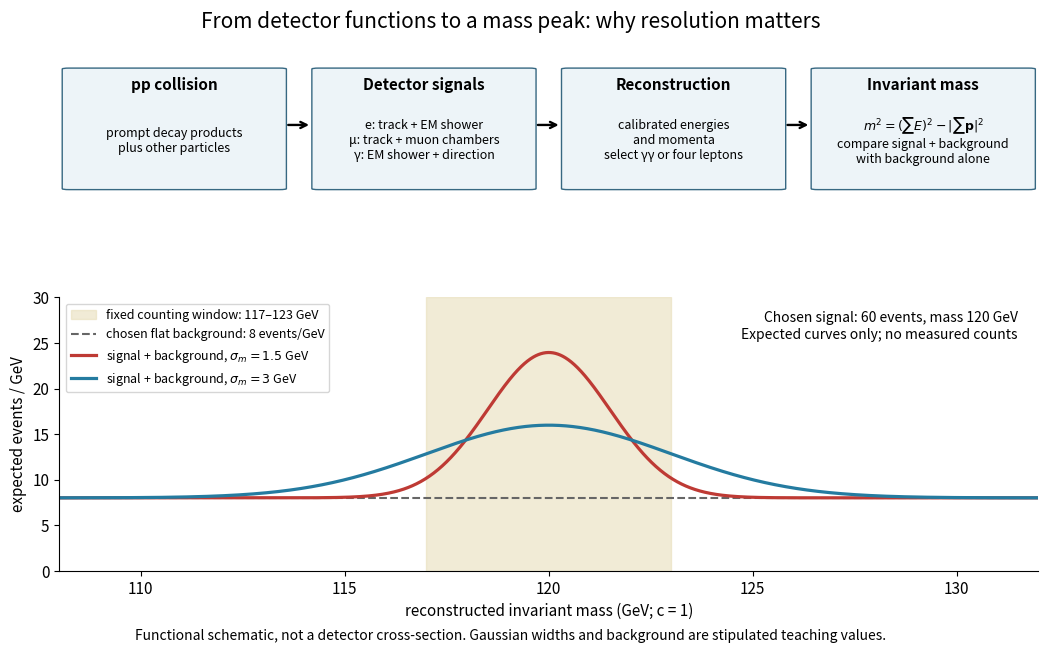

This figure's Python source: (Note: this script raises an exception after producing the figure.)
"""Original detector-function schematic and stipulated resonance model.

Python 3.14, matplotlib 3.10.7, numpy 2.3.5. Run from _media.
The curves are expectations for chosen parameters, never 2012 event data.
"""
from pathlib import Path

import matplotlib.pyplot as plt
from matplotlib.patches import FancyBboxPatch
import numpy as np


def main():
    plt.rcParams.update({"font.size": 11, "axes.spines.top": False, "axes.spines.right": False})
    fig = plt.figure(figsize=(11, 6.6), facecolor="white")
    grid = fig.add_gridspec(2, 1, height_ratios=[1, 2.1], hspace=0.52)
    flow = fig.add_subplot(grid[0])
    flow.set(xlim=(0, 1), ylim=(0, 1))
    flow.axis("off")
    boxes = [
        (0.01, "pp collision", "prompt decay products\nplus other particles"),
        (0.265, "Detector signals", "e: track + EM shower\nμ: track + muon chambers\nγ: EM shower + direction"),
        (0.52, "Reconstruction", "calibrated energies\nand momenta\nselect γγ or four leptons"),
        (0.775, "Invariant mass", r"$m^2=(\sum E)^2-|\sum\mathbf{p}|^2$" + "\ncompare signal + background\nwith background alone"),
    ]
    for x, title, label in boxes:
        flow.add_patch(FancyBboxPatch((x, 0.03), 0.215, 0.92, boxstyle="round,pad=0.007", facecolor="#edf4f8", edgecolor="#376882"))
        flow.text(x + 0.1075, 0.79, title, ha="center", weight="bold", fontsize=11)
        flow.text(x + 0.1075, 0.4, label, ha="center", va="center", fontsize=9)
        if x < 0.7:
            flow.annotate("", (x + 0.248, 0.52), (x + 0.221, 0.52), arrowprops={"arrowstyle": "->", "lw": 1.7})
    ax = fig.add_subplot(grid[1])
    masses = np.linspace(108, 132, 1601)
    ax.axvspan(117, 123, color="#e8dfbb", alpha=0.6, label="fixed counting window: 117–123 GeV")
    ax.axhline(8, color="0.4", linestyle="--", label="chosen flat background: 8 events/GeV")
    for sigma, color in [(1.5, "#be3a34"), (3.0, "#247ba0")]:
        density = 8 + 60 / (np.sqrt(2 * np.pi) * sigma) * np.exp(-0.5 * ((masses - 120) / sigma) ** 2)
        ax.plot(masses, density, color=color, lw=2.3, label=rf"signal + background, $\sigma_m={sigma:g}$ GeV")
    ax.set(xlim=(108, 132), ylim=(0, 30), xlabel="reconstructed invariant mass (GeV; c = 1)", ylabel="expected events / GeV")
    ax.legend(loc="upper left", fontsize=9)
    ax.text(131.5, 28.5, "Chosen signal: 60 events, mass 120 GeV\nExpected curves only; no measured counts", ha="right", va="top", fontsize=10)
    fig.suptitle("From detector functions to a mass peak: why resolution matters", fontsize=15)
    fig.text(0.5, 0.025, "Functional schematic, not a detector cross-section. Gaussian widths and background are stipulated teaching values.", ha="center", fontsize=10)
    fig.subplots_adjust(left=0.09, right=0.98, bottom=0.13, top=0.9)
    fig.savefig(Path(__file__).stem + ".png", dpi=100, facecolor="white", transparent=False)
    plt.close(fig)


if __name__ == "__main__":
    main()
